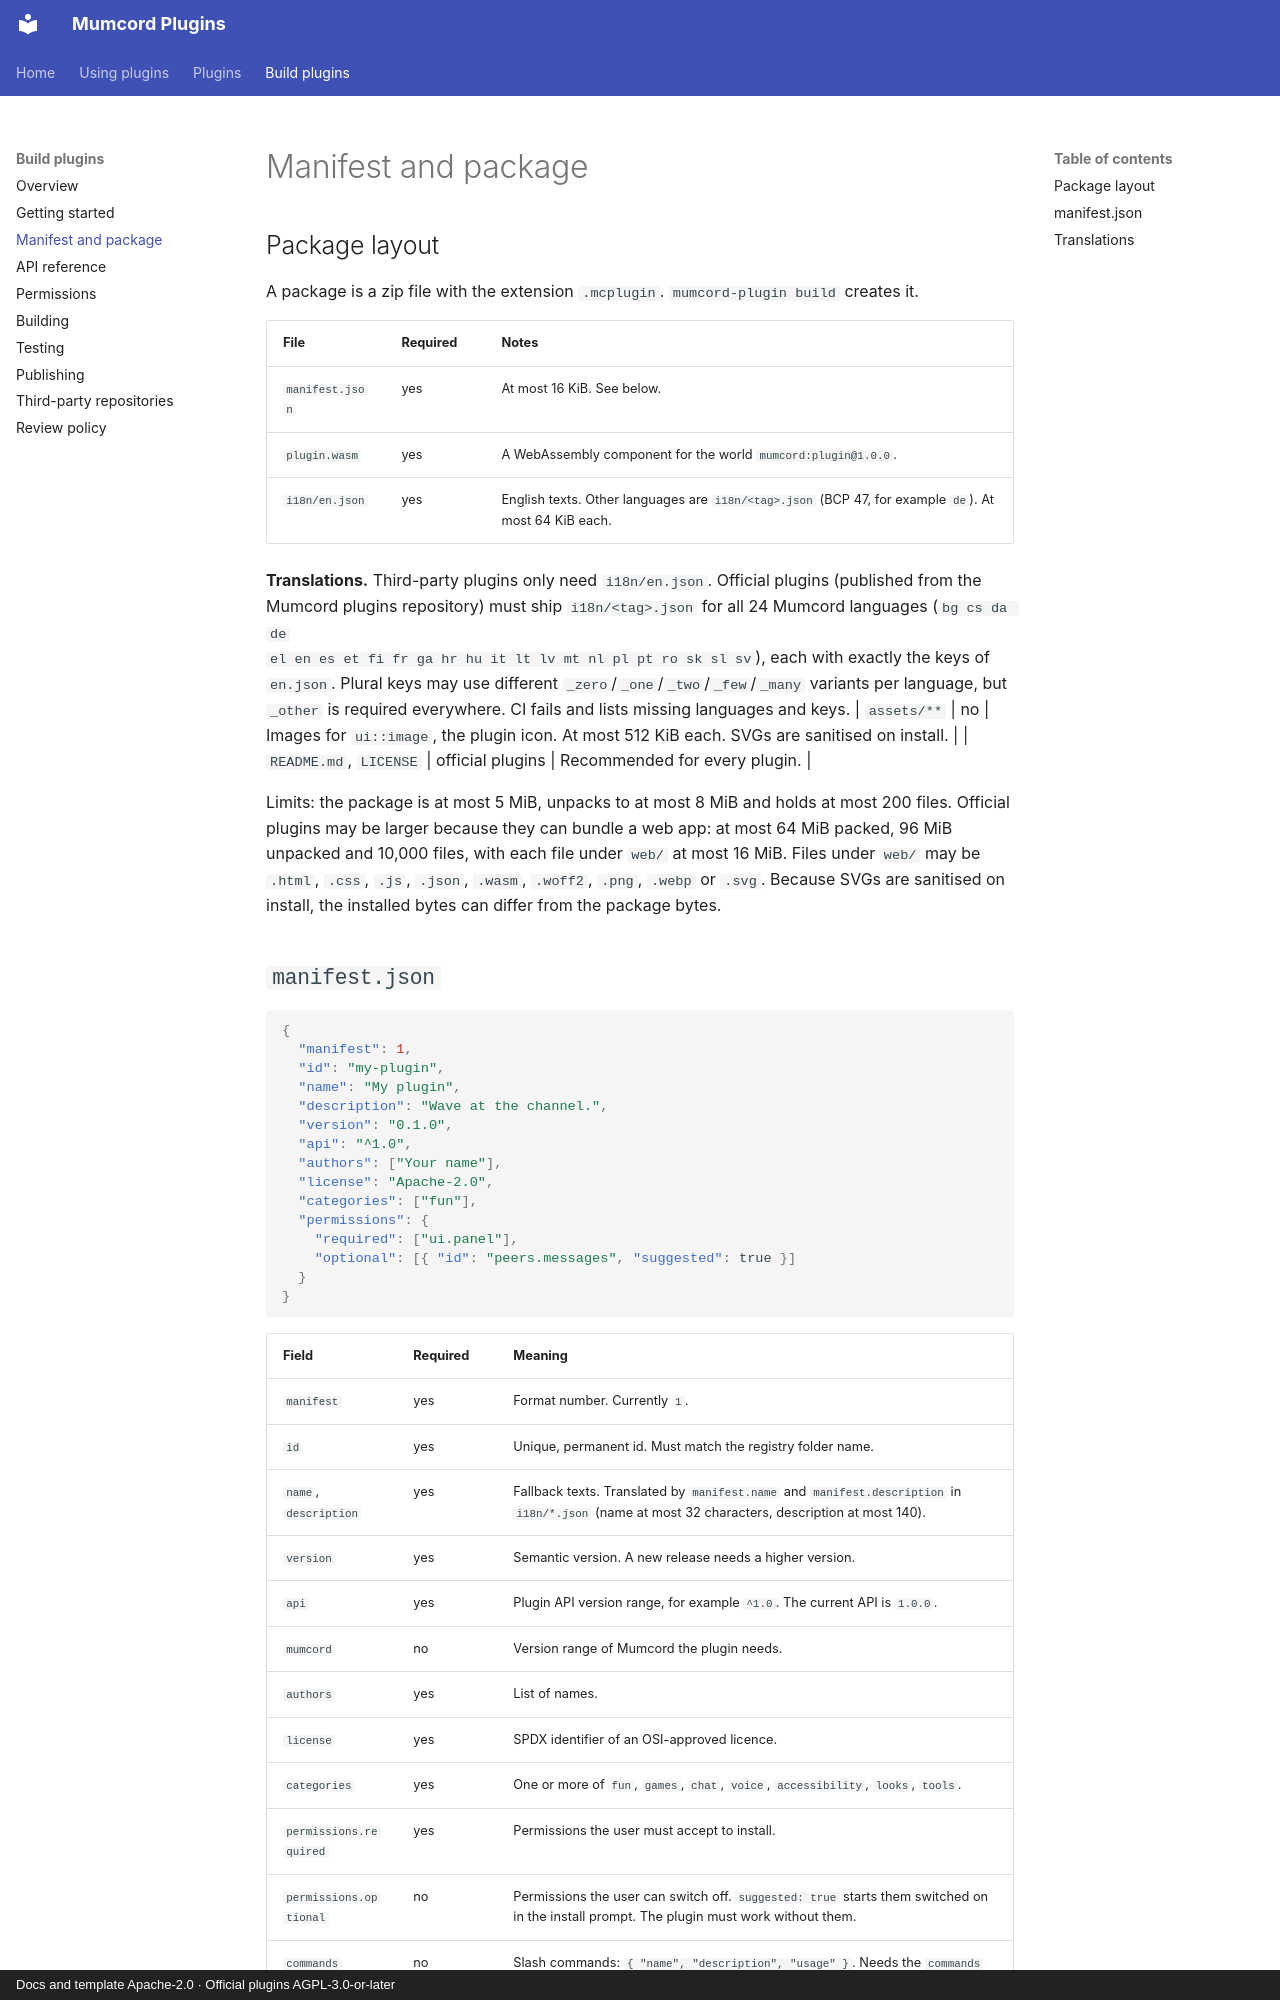

repository: Mumcord/plugins · page: manifest/index.html · generator: mkdocs · copyright: Docs and template Apache-2.0 · Official plugins AGPL-3.0-or-later

# Manifest and package

## Package layout

A package is a zip file with the extension `.mcplugin`. `mumcord-plugin build` creates it.

| File | Required | Notes |
|---|---|---|
| `manifest.json` | yes | At most 16 KiB. See below. |
| `plugin.wasm` | yes | A WebAssembly component for the world `mumcord:plugin@1.0.0`. |
| `i18n/en.json` | yes | English texts. Other languages are `i18n/<tag>.json` (BCP 47, for example `de`). At most 64 KiB each. |

**Translations.** Third-party plugins only need `i18n/en.json`. Official plugins (published from the
Mumcord plugins repository) must ship `i18n/<tag>.json` for all 24 Mumcord languages (`bg cs da de
el en es et fi fr ga hr hu it lt lv mt nl pl pt ro sk sl sv`), each with exactly the keys of
`en.json`. Plural keys may use different `_zero`/`_one`/`_two`/`_few`/`_many` variants per language,
but `_other` is required everywhere. CI fails and lists missing languages and keys.
| `assets/**` | no | Images for `ui::image`, the plugin icon. At most 512 KiB each. SVGs are sanitised on install. |
| `README.md`, `LICENSE` | official plugins | Recommended for every plugin. |

Limits: the package is at most 5 MiB, unpacks to at most 8 MiB and holds at most 200 files. Official plugins may be larger because they can bundle a web app: at most 64 MiB packed, 96 MiB unpacked and 10,000 files, with each file under `web/` at most 16 MiB. Files under `web/` may be `.html`, `.css`, `.js`, `.json`, `.wasm`, `.woff2`, `.png`, `.webp` or `.svg`.
Because SVGs are sanitised on install, the installed bytes can differ from the package bytes.
